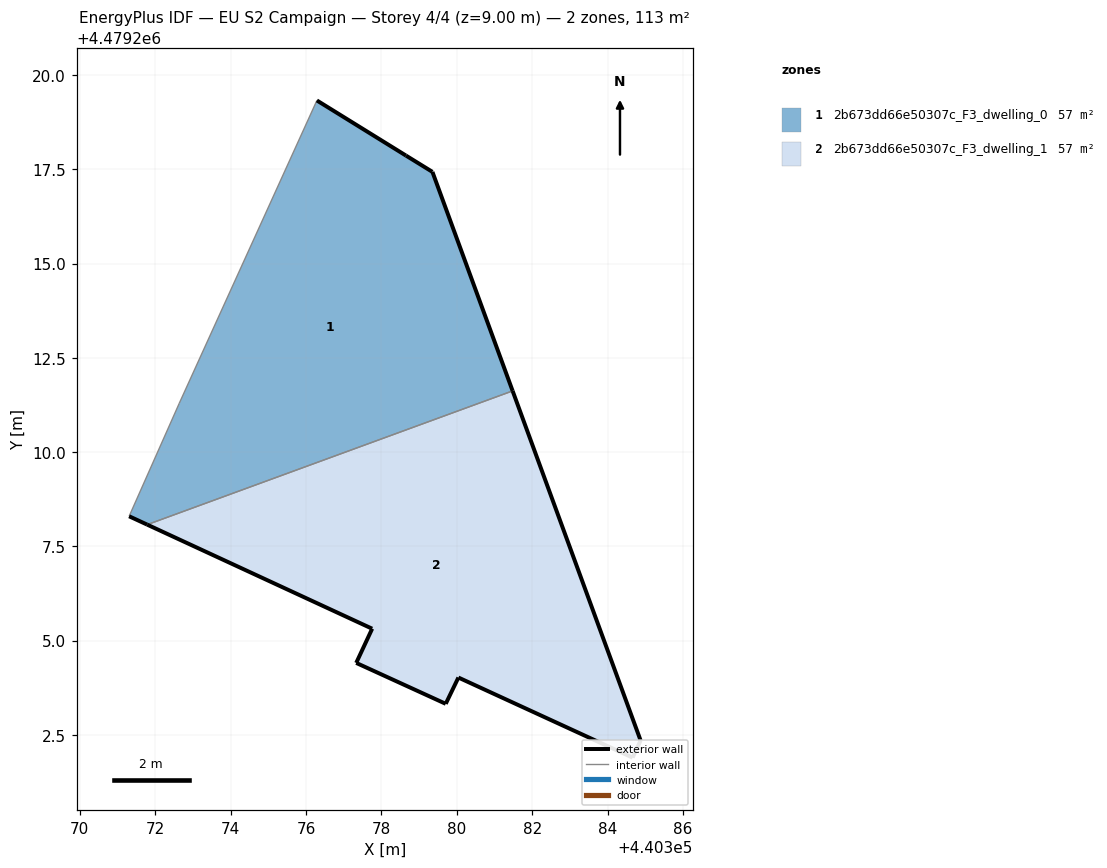
=== STOREY PLAN SPEC (per zone: floor XY polygon, exterior-wall plan segments, windows/doors) ===
zone 1: 2b673dd66e50307c_F3_dwelling_0  (56.7 m²)
  floor: (440381.48, 4479211.62) (440379.35, 4479217.43) (440378.65, 4479217.86) (440376.29, 4479219.33) (440372.64, 4479211.29) (440371.31, 4479208.30) (440371.79, 4479208.08)
  exterior wall: (440376.29, 4479219.33) – (440378.65, 4479217.86)  [2.8 m]
  exterior wall: (440378.65, 4479217.86) – (440379.35, 4479217.43)  [0.8 m]
  exterior wall: (440379.35, 4479217.43) – (440381.48, 4479211.62)  [6.2 m]
  exterior wall: (440371.79, 4479208.08) – (440371.31, 4479208.30)  [0.5 m]
  interior walls: 3
zone 2: 2b673dd66e50307c_F3_dwelling_1  (56.7 m²)
  floor: (440384.66, 4479201.90) (440384.88, 4479202.35) (440381.48, 4479211.62) (440371.79, 4479208.08) (440377.76, 4479205.32) (440377.33, 4479204.41) (440379.71, 4479203.32) (440380.04, 4479204.02)
  exterior wall: (440380.04, 4479204.02) – (440379.71, 4479203.32)  [0.8 m]
  exterior wall: (440379.71, 4479203.32) – (440377.33, 4479204.41)  [2.6 m]
  exterior wall: (440377.33, 4479204.41) – (440377.76, 4479205.32)  [1.0 m]
  exterior wall: (440377.76, 4479205.32) – (440371.79, 4479208.08)  [6.6 m]
  exterior wall: (440381.48, 4479211.62) – (440384.88, 4479202.35)  [9.9 m]
  exterior wall: (440384.88, 4479202.35) – (440384.66, 4479201.90)  [0.5 m]
  exterior wall: (440384.66, 4479201.90) – (440380.04, 4479204.02)  [5.1 m]
  interior walls: 1

=== DERIVED (storey summary) ===
Building: EU S2 Campaign
Storey: 4 of 4  (floor level z = 9.00 m)
Storey gross floor area: 113.5 m²
Zones on this storey: 2
  - 2b673dd66e50307c_F3_dwelling_0: floor 56.7 m²; exterior wall 10.3 m (31.0 m²); WWR 0.0%
  - 2b673dd66e50307c_F3_dwelling_1: floor 56.7 m²; exterior wall 26.4 m (79.3 m²); WWR 0.0%
Zone adjacency (shared interzone walls):
  - 2b673dd66e50307c_F3_dwelling_0 ↔ 2b673dd66e50307c_F3_dwelling_1